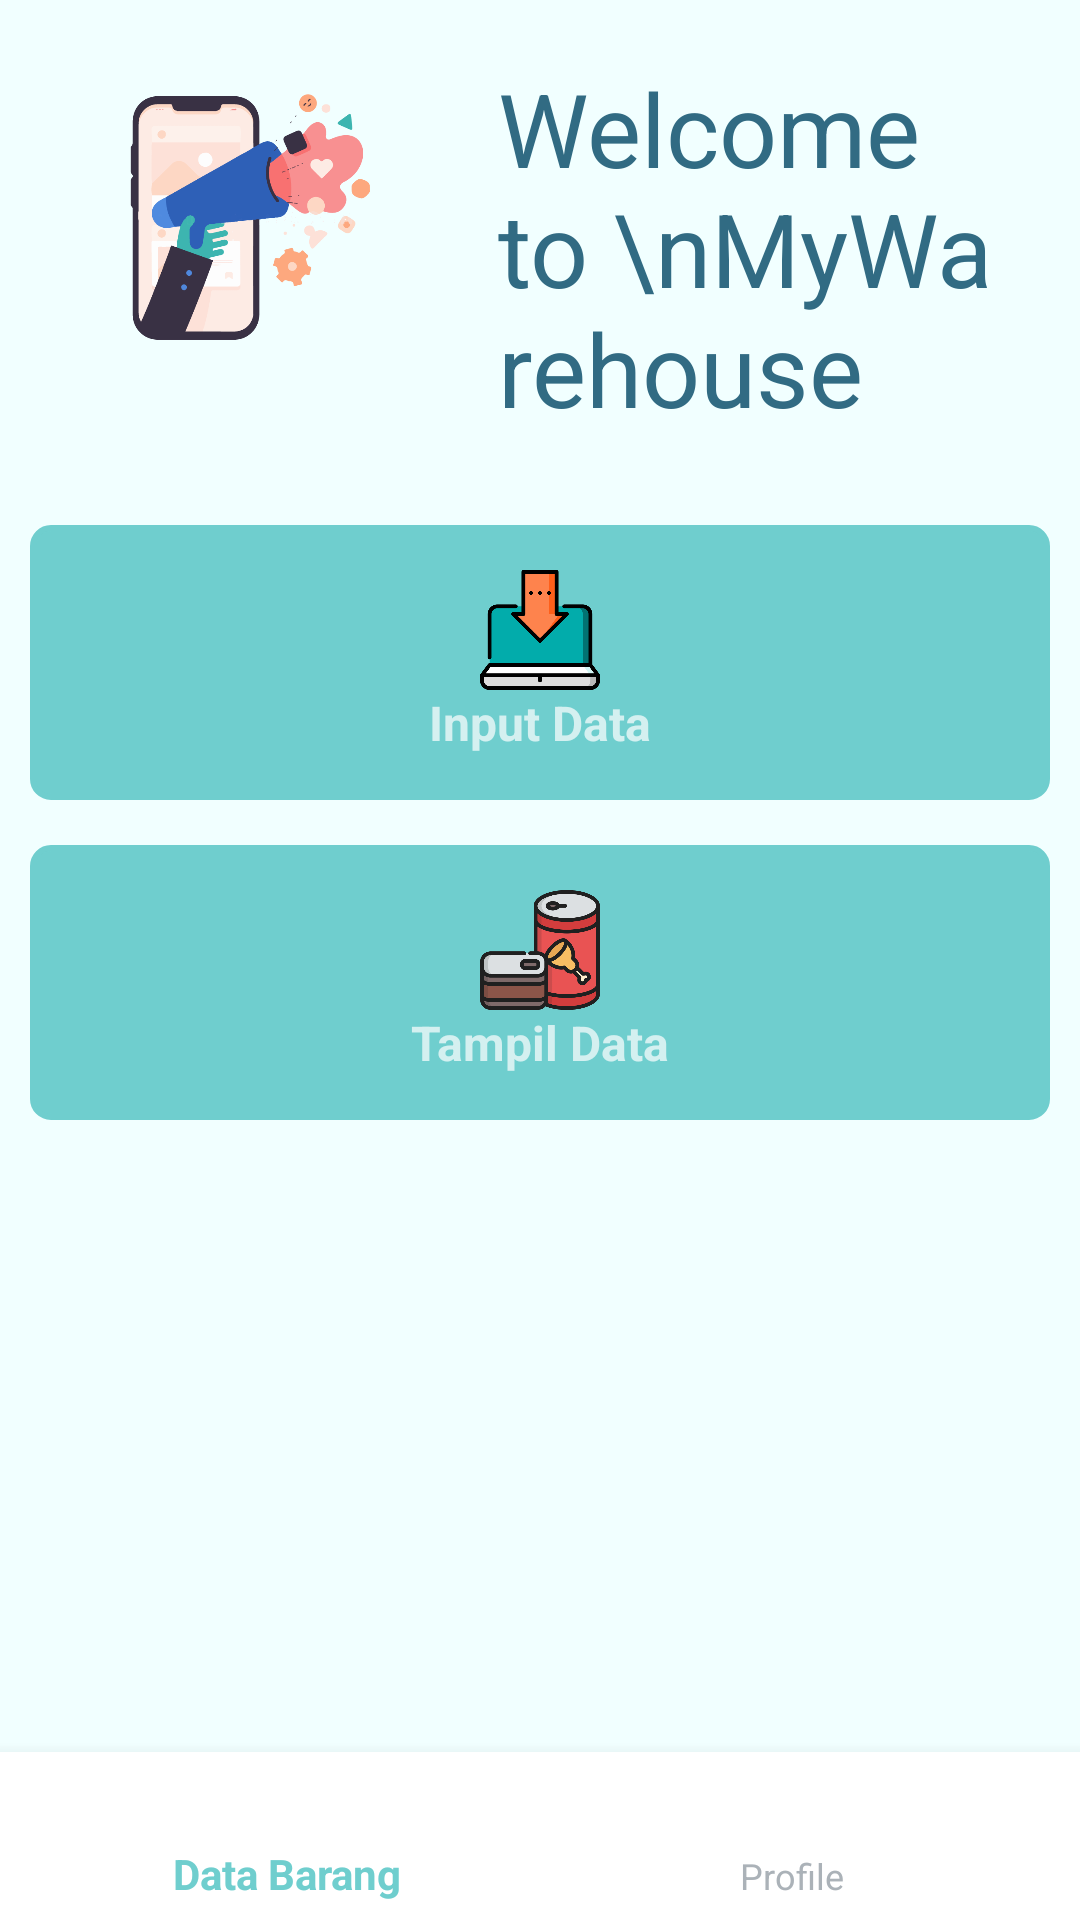

The Android layout XML behind this screen, and the referenced resources:
<!-- AndroidManifest.xml: application theme Theme.Design.NoActionBar -->
<!-- res/layout/activity_main.xml -->
<?xml version="1.0" encoding="utf-8"?>
<RelativeLayout
    xmlns:android="http://schemas.android.com/apk/res/android"
    xmlns:app="http://schemas.android.com/apk/res-auto"
    xmlns:tools="http://schemas.android.com/tools"
    android:layout_width="match_parent"
    android:layout_height="match_parent"
    android:orientation="vertical"
    android:background="#F1FFFF"
    tools:context=".MainActivity">

    <LinearLayout
        android:layout_width="match_parent"
        android:layout_height="match_parent"
        android:orientation="vertical">
    <androidx.appcompat.widget.Toolbar
        android:id="@+id/mainmenu"
        app:title="Data Barang"
        android:layout_width="match_parent"
        android:layout_height="160dp"
        android:background="#F1FFFF">

        <LinearLayout
            android:layout_width="wrap_content"
            android:layout_height="wrap_content">
            <ImageView
                android:layout_width="130dp"
                android:layout_height="140dp"
                android:src="@drawable/artboard_1_copy_3"
                ></ImageView>
            <TextView
                android:layout_width="wrap_content"
                android:layout_height="wrap_content"
                android:text="Welcome to \nMyWarehouse"
                android:padding="20dp"
                android:textSize="34sp"
                android:textColor="#316B83"
                ></TextView>
        </LinearLayout>

        
    </androidx.appcompat.widget.Toolbar>




    <LinearLayout
        android:layout_width="match_parent"
        android:layout_height="wrap_content"
        android:orientation="vertical"
        android:layout_marginTop="15dp"
        >
        <TextView
            android:layout_width="wrap_content"
            android:layout_height="wrap_content"
            android:id="@+id/total"
            android:visibility="gone"
            />
        <LinearLayout
            android:id="@+id/input_data"
            android:foreground="?android:attr/selectableItemBackground"
            android:clickable="true"
            android:layout_weight="1"
            android:padding="15dp"
            android:layout_marginLeft="10dp"
            android:layout_marginRight="10dp"
            android:backgroundTint="#6FCECE"
            android:orientation="vertical"
            android:background="@drawable/border"
            android:layout_width="match_parent"
            android:layout_height="wrap_content">
            <ImageView
                android:layout_gravity="center"
                android:layout_width="40dp"
                android:layout_height="40dp"
                android:src="@drawable/input_svgrepo_com" />
            <TextView
                android:text="Input Data"
                android:textStyle="bold"
                android:textSize="16dp"
                android:textAlignment="center"
                android:layout_width="match_parent"
                android:layout_height="wrap_content"
                android:gravity="center_horizontal" />
        </LinearLayout>
        
        <LinearLayout
            android:foreground="?android:attr/selectableItemBackground"
            android:id="@+id/tampil_data"
            android:layout_weight="1"
            android:padding="15dp"
            android:layout_marginTop="15dp"
            android:backgroundTint="#6FCECE"
            android:orientation="vertical"
            android:layout_marginLeft="10dp"
            android:layout_marginRight="10dp"
            android:background="@drawable/border"
            android:layout_width="match_parent"
            android:layout_height="wrap_content">
            <ImageView
                android:layout_gravity="center"
                android:layout_width="40dp"
                android:layout_height="40dp"
                android:src="@drawable/canned_food_svgrepo_com" />
            <TextView
                android:text="Tampil Data"
                android:textStyle="bold"
                android:textSize="16dp"
                android:textAlignment="center"
                android:layout_width="match_parent"
                android:layout_height="wrap_content"
                android:gravity="center_horizontal" />
        </LinearLayout>


    </LinearLayout>


    </LinearLayout>
    <com.google.android.material.bottomnavigation.BottomNavigationView
        android:layout_width="match_parent"
        android:layout_height="wrap_content"
        android:id="@+id/navigation"
        android:background="#ffffff"
        app:itemTextColor="@drawable/selector"
        app:itemIconTint="@drawable/selector"
        app:menu="@menu/menu_nav"
        android:layout_alignParentBottom="true"/>

</RelativeLayout>
<!-- resources referenced by this layout -->
<resources>
  <!-- drawable artboard_1_copy_3: png bitmap (drawable, 40548 bytes) -->
  <!-- drawable border (drawable) -->
  <?xml version="1.0" encoding="utf-8"?>
  <shape android:shape="rectangle" xmlns:android="http://schemas.android.com/apk/res/android">
      <stroke android:width="2dp" android:color="#9A9A9A"/>
      <corners android:radius="6dp"/>
  </shape>
  <!-- drawable canned_food_svgrepo_com: png bitmap (drawable, 27238 bytes) -->
  <!-- drawable input_svgrepo_com: png bitmap (drawable, 8712 bytes) -->
  <!-- drawable selector (drawable) -->
  <?xml version="1.0" encoding="utf-8"?>
  <selector xmlns:android="http://schemas.android.com/apk/res/android">
      <item
          android:state_selected="true"
          android:color="#6FCECE"/>
  
      <item
          android:state_selected="false"
          android:color="#ABB2B8"/>
  </selector>
</resources>
